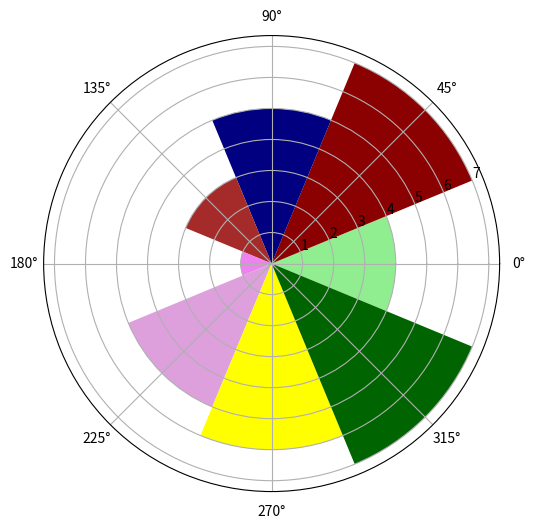

This chart was generated by the following Python code:
import numpy as neska
import matplotlib.pyplot as nsk

N = 8
theta = neska.arange(0.,2 * neska.pi, 2 * neska.pi / N)
radius = neska.array([4,7,5,3,1,5,6,7])
nsk.axes([0.025, 0.025, 0.95, 0.95], polar=True)
colors = neska.array(['lightgreen', 'darkred', 'navy', 'brown', 'violet', 'plum', 'yellow', 'darkgreen'])
bars = nsk.bar(theta, radius, width=(2*neska.pi/N), bottom=0.0, color=colors)
nsk.show()
